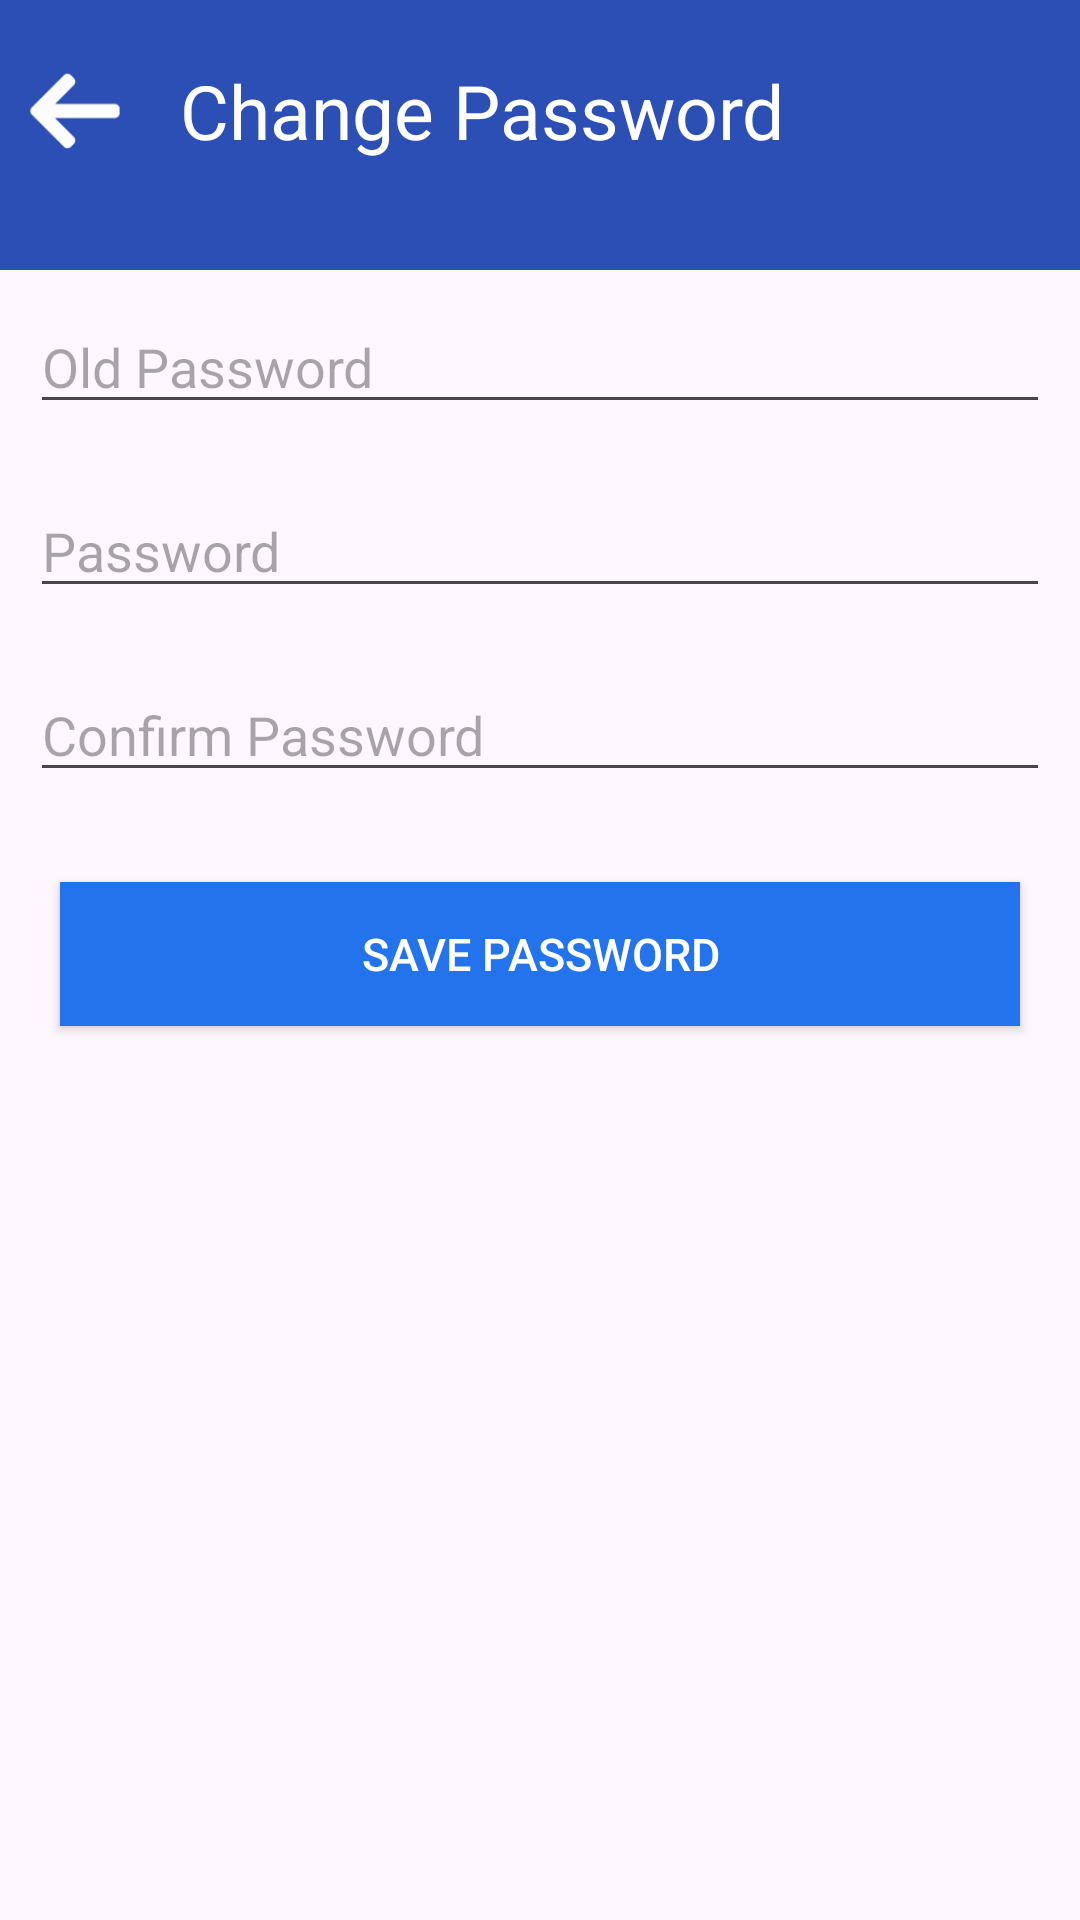

Android layout source for this screen:
<!-- AndroidManifest.xml: application theme Theme.BigFish1 -->
<!-- res/layout/activity_change_password.xml -->
<?xml version="1.0" encoding="utf-8"?>
<LinearLayout xmlns:android="http://schemas.android.com/apk/res/android"
    xmlns:app="http://schemas.android.com/apk/res-auto"
    xmlns:tools="http://schemas.android.com/tools"
    android:layout_width="match_parent"
    android:layout_height="match_parent"
    android:orientation="vertical"
    tools:context=".PasswordUpdation.ChangePassword">


    <LinearLayout
        android:layout_width="match_parent"
        android:layout_height="90dp"
        android:orientation="horizontal"
        android:background="#2C4FB6">
        <ImageView
            android:id="@+id/imageView3"
            android:layout_width="50dp"
            android:layout_height="34dp"
            android:layout_marginTop="20dp"
            android:src="@drawable/ic_arrow_left"
            />
        <TextView
            android:id="@+id/textView8"
            android:layout_width="wrap_content"
            android:layout_height="wrap_content"
            android:text="Change Password"
            android:layout_marginTop="20dp"
            android:textSize="25dp"
            android:textColor="@color/white"
            android:layout_marginLeft="10dp" />
    </LinearLayout>

                <EditText
                    android:layout_width="match_parent"
                    android:layout_height="wrap_content"
                    android:layout_margin="10dp"
                    android:hint="Old Password"
                    android:inputType="numberPassword"/>

                <EditText
                    android:layout_width="match_parent"
                    android:layout_height="wrap_content"
                    android:layout_margin="10dp"
                    android:hint="Password"
                    android:inputType="numberPassword"/>

                <EditText
                    android:layout_width="match_parent"
                    android:layout_height="wrap_content"
                    android:layout_margin="10dp"
                    android:hint="Confirm Password"
                    android:inputType="numberPassword"/>

                <Button
                    android:id="@+id/button5"
                    android:layout_width="match_parent"
                    android:layout_height="wrap_content"
                    android:layout_margin="20dp"
                    android:text="save password"
                    android:textSize="15dp"
                    android:background="#2373EC"
                    android:textColor="@color/white"/>

            </LinearLayout>
<!-- resources referenced by this layout -->
<resources>
  <!-- drawable ic_arrow_left: png bitmap (drawable, 2510 bytes) -->
  <style name="Theme.BigFish1" parent="Base.Theme.BigFish1" />
  <style name="Base.Theme.BigFish1" parent="Theme.Material3.DayNight.NoActionBar">
          
          
      </style>
  <!-- not gathered from this repository: default colours our renderer supplied (Android Studio template values) -->
  <color name="white">#FFFFFFFF</color>
</resources>
